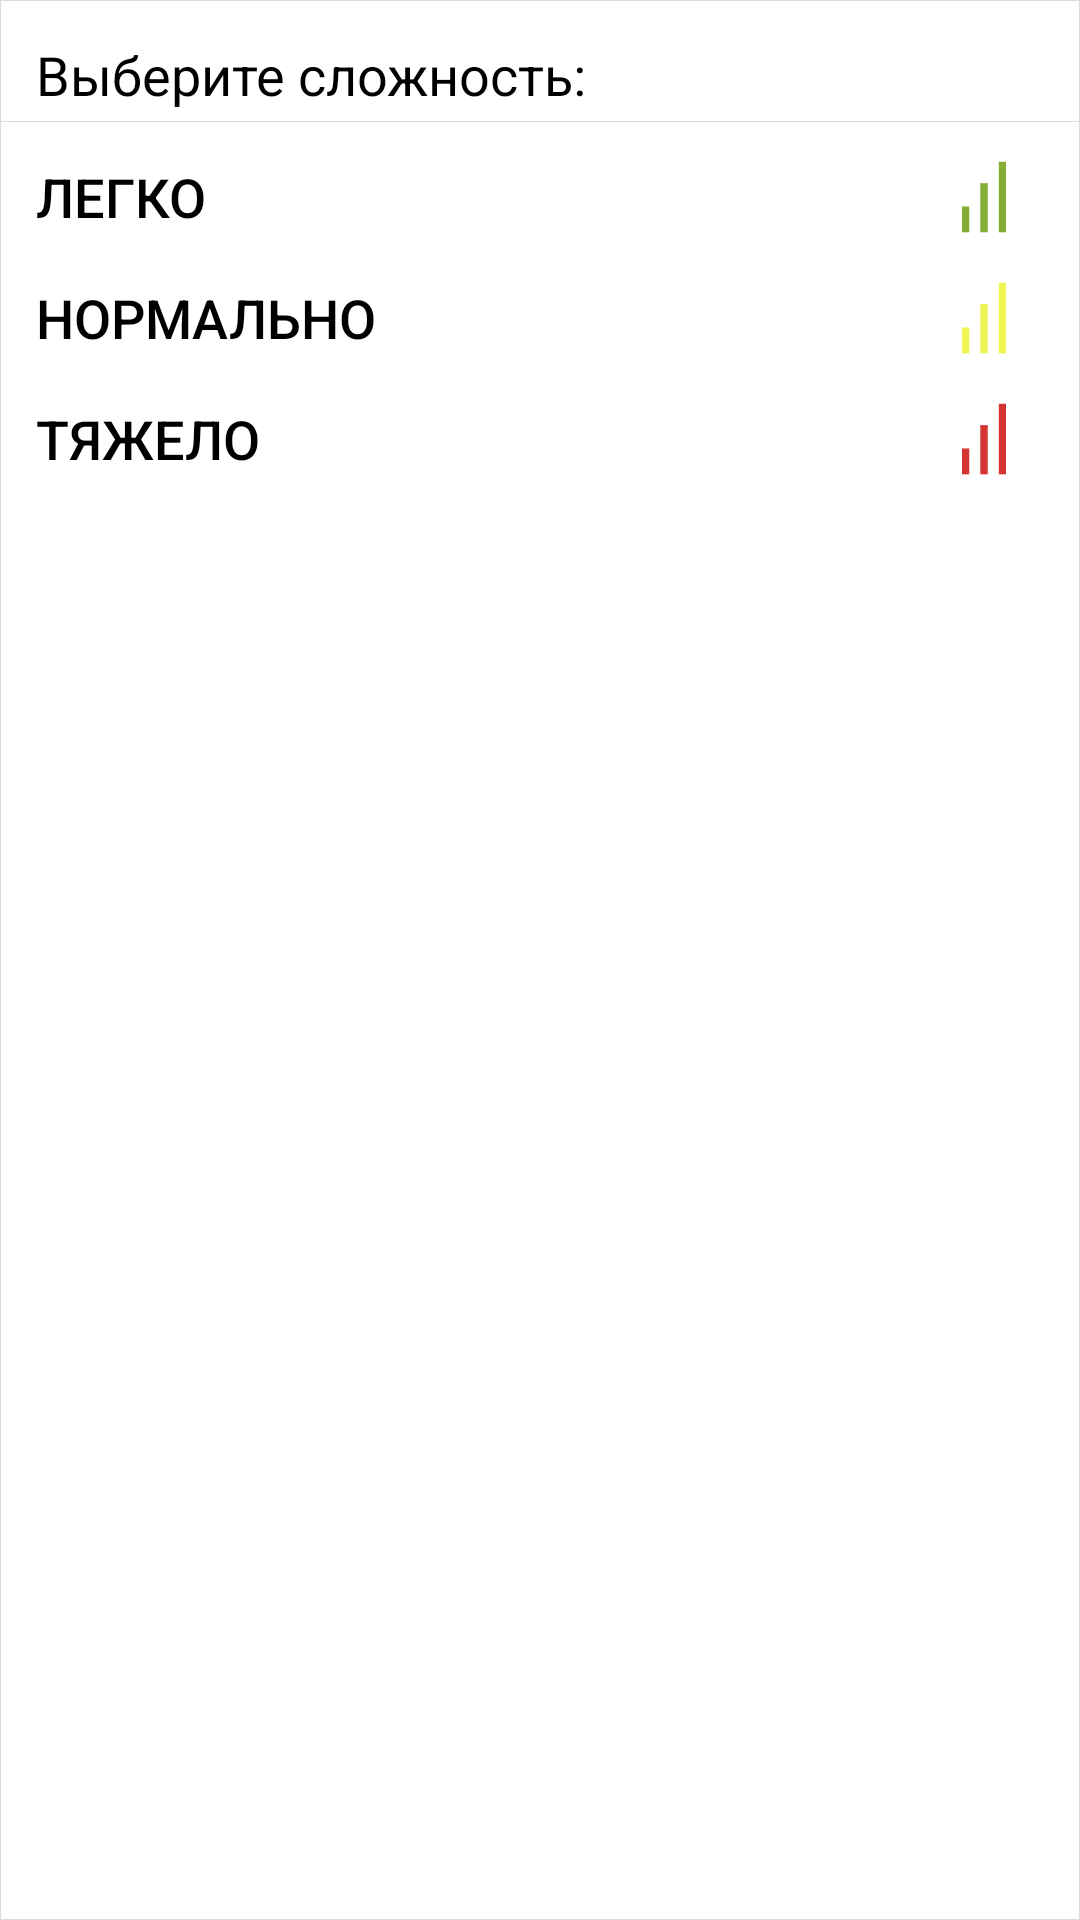

This screen was rendered from an Android layout file. Write that file and the resources it references.
<!-- AndroidManifest.xml: application theme AppTheme -->
<!-- res/layout/fragment_level_training.xml -->
<?xml version="1.0" encoding="utf-8"?>
<LinearLayout xmlns:android="http://schemas.android.com/apk/res/android"
    xmlns:tools="http://schemas.android.com/tools"
    android:id="@+id/linear_layout"
    android:layout_width="150dp"
    android:layout_height="wrap_content"
    android:background="@drawable/border_3"
    android:orientation="vertical">

    <TextView
        android:layout_width="match_parent"
        android:layout_height="50dp"
        android:layout_marginBottom="-10dp"
        android:gravity="left|center"
        android:paddingLeft="12dp"
        android:text="Выберите сложность:"
        android:textColor="@android:color/black"
        android:textSize="18dp" />

    <View
        android:layout_width="match_parent"
        android:layout_height="1px"
        android:background="#FFDBDBDB" />

    <TextView
        android:id="@+id/easy"
        style="?android:borderlessButtonStyle"
        android:layout_width="match_parent"
        android:layout_height="50dp"
        android:clickable="true"
        android:gravity="left|center"
        android:paddingLeft="12dp"
        android:text="Легко"
        android:textColor="@android:color/black"
        android:textSize="18dp"
        android:drawableRight="@drawable/ic_level_green" />

    <TextView
        android:id="@+id/normal"
        style="?android:borderlessButtonStyle"
        android:layout_width="match_parent"
        android:layout_height="50dp"
        android:layout_marginTop="-10dp"
        android:clickable="true"
        android:gravity="left|center"
        android:paddingLeft="12dp"
        android:text="Нормально"
        android:textColor="@android:color/black"
        android:textSize="18dp"
        android:drawableRight="@drawable/ic_level_yellow" />

    <TextView
        android:id="@+id/hard"
        style="?android:borderlessButtonStyle"
        android:layout_width="match_parent"
        android:layout_height="50dp"
        android:layout_marginTop="-10dp"
        android:clickable="true"
        android:gravity="left|center"
        android:paddingLeft="12dp"
        android:text="Тяжело"
        android:textColor="@android:color/black"
        android:textSize="18dp"
        android:drawableRight="@drawable/ic_level_red" />
</LinearLayout>
<!-- resources referenced by this layout -->
<resources>
  <!-- drawable border_3 (drawable) -->
  <?xml version="1.0" encoding="utf-8"?>
  <shape
      xmlns:android="http://schemas.android.com/apk/res/android"
      android:shape="rectangle">
      <stroke
          android:width="1px"
          android:color="#FFDBDBDB"/>
      <solid android:color="#ffffffff"/>
  </shape>
  <!-- drawable ic_level_green: png bitmap (drawable-hdpi, 402 bytes) -->
  <!-- drawable ic_level_red: png bitmap (drawable-hdpi, 389 bytes) -->
  <!-- drawable ic_level_yellow: png bitmap (drawable-hdpi, 425 bytes) -->
  <style name="AppTheme" parent="@style/Theme.AppCompat.Light">
          <item name="android:listViewStyle">@style/ListViewAppTheme</item>
          <item name="android:listViewWhiteStyle">@style/ListViewAppTheme.White</item>
          <item name="android:spinnerItemStyle">@style/SpinnerItemAppTheme</item>
          <item name="android:checkboxStyle">@style/CheckBoxAppTheme</item>
          <item name="android:spinnerStyle">@style/SpinnerAppTheme</item>
          <item name="android:spinnerDropDownItemStyle">@style/SpinnerDropDownItemAppTheme</item>
          <item name="searchViewStyle">@style/AppTheme.SearchView</item>
      </style>
  <style name="ListViewAppTheme" parent="android:Widget.ListView">
          <item name="android:listSelector">@drawable/apptheme_list_selector_holo_dark</item>
      </style>
  <style name="ListViewAppTheme.White" parent="android:Widget.ListView.White">
          <item name="android:listSelector">@drawable/apptheme_list_selector_holo_dark</item>
      </style>
  <style name="SpinnerItemAppTheme" parent="android:TextAppearance.Widget.TextView.SpinnerItem">
          <item name="android:textColor">#ffffff</item>
      </style>
  <style name="CheckBoxAppTheme" parent="android:Widget.CompoundButton.CheckBox">
        <item name="android:button">@drawable/apptheme_btn_check_holo_light</item>
    </style>
  <style name="SpinnerAppTheme" parent="android:Widget.Spinner">
        <item name="android:background">@drawable/apptheme_spinner_background_holo_light</item>
        <item name="android:dropDownSelector">@drawable/apptheme_list_selector_holo_light</item>
    </style>
  <style name="SpinnerDropDownItemAppTheme" parent="android:Widget.DropDownItem.Spinner">
        <item name="android:checkMark">@drawable/apptheme_btn_radio_holo_light</item>
    </style>
  <style name="AppTheme.SearchView" parent="Widget.AppCompat.SearchView">
          <item name="searchIcon">@drawable/ic_search</item>
      </style>
  <!-- drawable apptheme_list_selector_holo_dark (drawable) -->
  <?xml version="1.0" encoding="utf-8"?>
  <selector xmlns:android="http://schemas.android.com/apk/res/android">
  
      <item android:state_selected="true" android:drawable="@drawable/apptheme_list_focused_holo" />
  
      <item android:state_window_focused="false" android:drawable="@android:color/transparent" />
  
      
      <item android:state_focused="true"  android:state_enabled="false" android:state_pressed="true" android:drawable="@drawable/apptheme_list_selector_disabled_holo_dark" />
      <item android:state_focused="true"  android:state_enabled="false"                              android:drawable="@drawable/apptheme_list_selector_disabled_holo_dark" />
      <item android:state_focused="true"                                android:state_pressed="true" android:drawable="@drawable/apptheme_list_selector_background_transition_holo_dark" />
      <item android:state_focused="false"                               android:state_pressed="true" android:drawable="@drawable/apptheme_list_selector_background_transition_holo_dark" />
      <item android:state_focused="true"                                                             android:drawable="@drawable/apptheme_list_focused_holo" />
  </selector>
  <!-- drawable ic_search: png bitmap (drawable-hdpi, 1282 bytes) -->
</resources>
